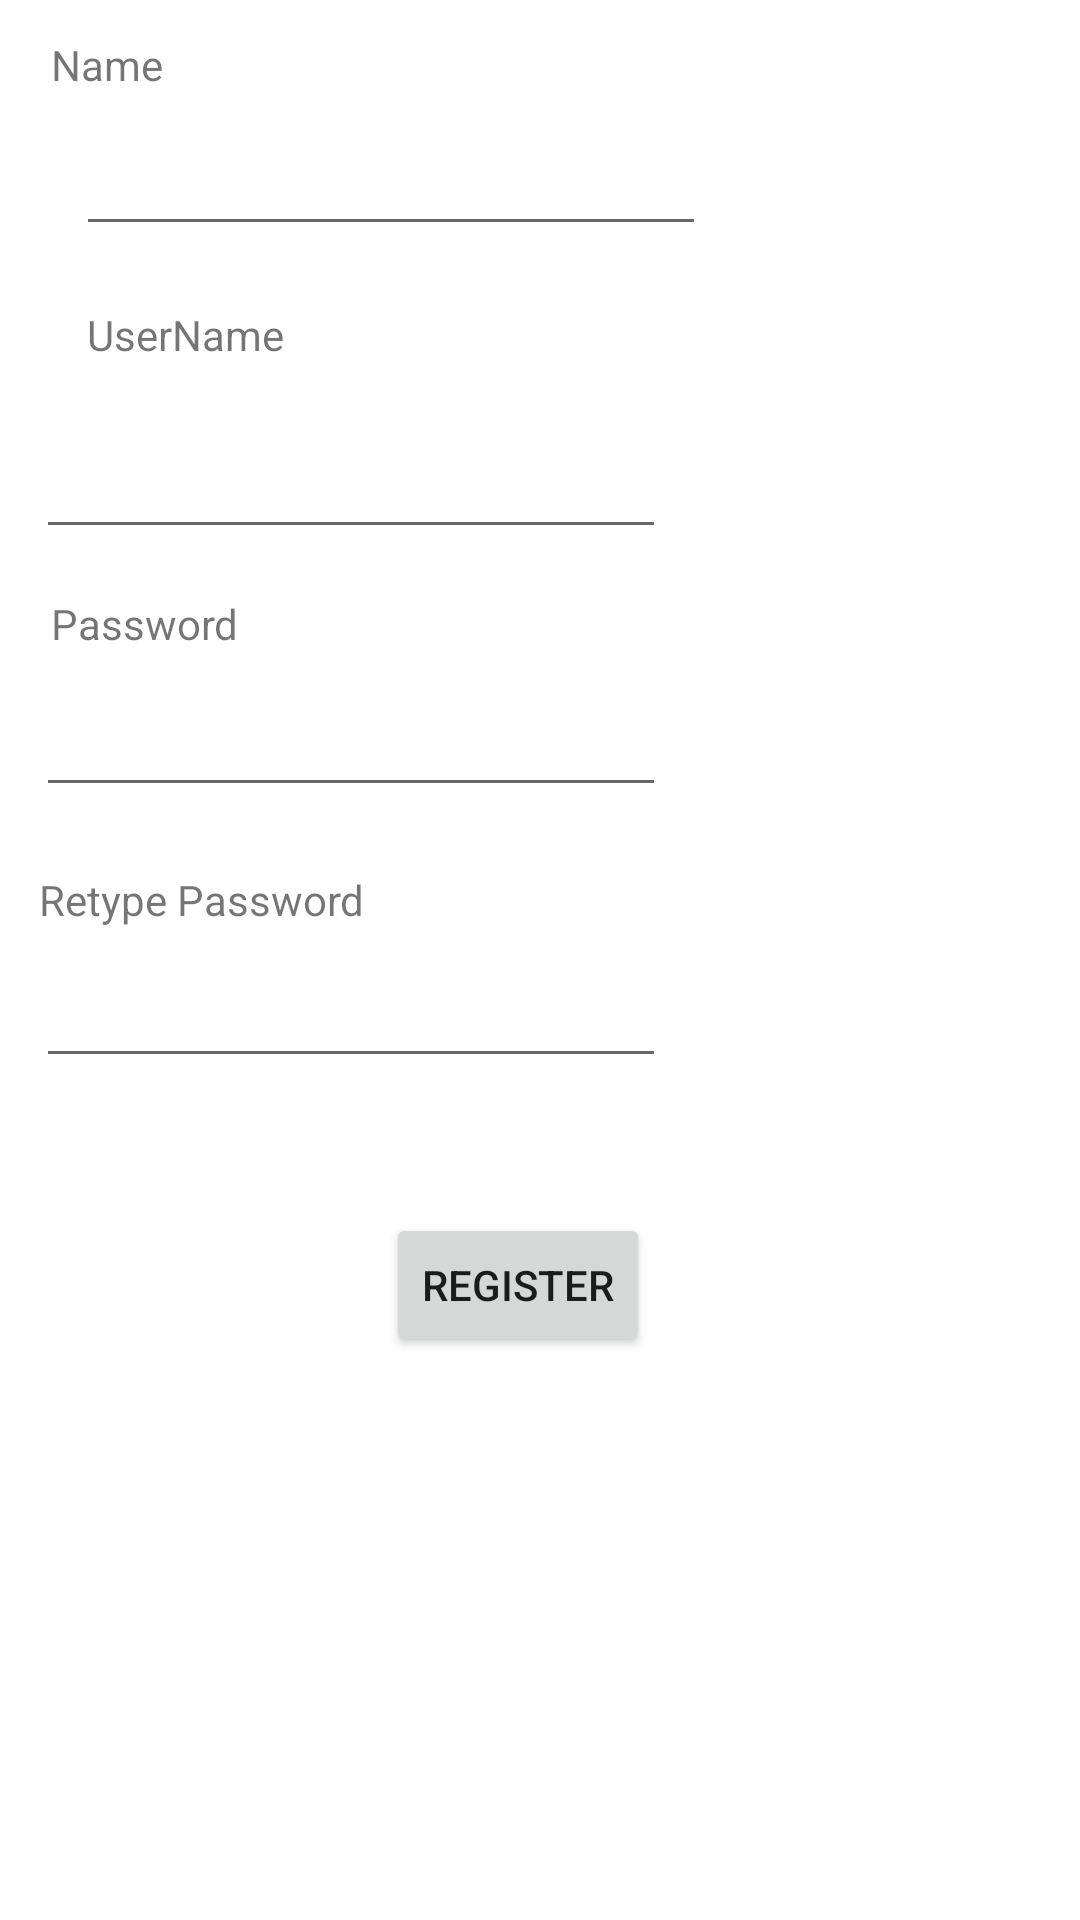

Here is an Android app screen rendered from its layout file. Give the layout XML and the strings, colors and styles it references.
<!-- AndroidManifest.xml: application theme Theme.SharedPreferenceProject -->
<!-- res/layout/activity_sign_up.xml -->
<?xml version="1.0" encoding="utf-8"?>
<androidx.constraintlayout.widget.ConstraintLayout xmlns:android="http://schemas.android.com/apk/res/android"
    xmlns:app="http://schemas.android.com/apk/res-auto"
    xmlns:tools="http://schemas.android.com/tools"
    android:layout_width="match_parent"
    android:layout_height="match_parent"
    tools:context=".SignUpActivity">

    <TextView
        android:id="@+id/nameTextView"
        android:layout_width="wrap_content"
        android:layout_height="wrap_content"
        android:layout_marginTop="12dp"
        android:text="Name"
        app:layout_constraintEnd_toEndOf="parent"
        app:layout_constraintHorizontal_bias="0.053"
        app:layout_constraintStart_toStartOf="parent"
        app:layout_constraintTop_toTopOf="parent" />

    <EditText
        android:id="@+id/nameEditText"
        android:layout_width="wrap_content"
        android:layout_height="wrap_content"
        android:layout_marginTop="12dp"
        android:ems="10"
        android:inputType="textPersonName"
        app:layout_constraintBottom_toBottomOf="parent"
        app:layout_constraintEnd_toEndOf="parent"
        app:layout_constraintHorizontal_bias="0.169"
        app:layout_constraintStart_toStartOf="parent"
        app:layout_constraintTop_toTopOf="parent"
        app:layout_constraintVertical_bias="0.049" />

    <TextView
        android:id="@+id/userTextView"
        android:layout_width="wrap_content"
        android:layout_height="wrap_content"
        android:layout_marginTop="12dp"
        android:text="UserName"
        app:layout_constraintBottom_toBottomOf="parent"
        app:layout_constraintEnd_toEndOf="parent"
        app:layout_constraintHorizontal_bias="0.098"
        app:layout_constraintStart_toStartOf="parent"
        app:layout_constraintTop_toBottomOf="@+id/nameEditText"
        app:layout_constraintVertical_bias="0.015" />

    <EditText
        android:id="@+id/userNameEditText"
        android:layout_width="wrap_content"
        android:layout_height="wrap_content"
        android:ems="10"
        android:inputType="textPersonName"
        app:layout_constraintBottom_toBottomOf="parent"
        app:layout_constraintEnd_toEndOf="parent"
        app:layout_constraintHorizontal_bias="0.079"
        app:layout_constraintStart_toStartOf="parent"
        app:layout_constraintTop_toBottomOf="@+id/userTextView"
        app:layout_constraintVertical_bias="0.043" />

    <TextView
        android:id="@+id/passwordTextView"
        android:layout_width="wrap_content"
        android:layout_height="wrap_content"
        android:text="Password"
        app:layout_constraintBottom_toBottomOf="parent"
        app:layout_constraintEnd_toEndOf="parent"
        app:layout_constraintHorizontal_bias="0.057"
        app:layout_constraintStart_toStartOf="parent"
        app:layout_constraintTop_toBottomOf="@+id/userNameEditText"
        app:layout_constraintVertical_bias="0.035" />

    <EditText
        android:id="@+id/passwordEditText"
        android:layout_width="wrap_content"
        android:layout_height="wrap_content"
        android:ems="10"
        android:inputType="textPassword"
        app:layout_constraintBottom_toBottomOf="parent"
        app:layout_constraintEnd_toEndOf="parent"
        app:layout_constraintHorizontal_bias="0.079"
        app:layout_constraintStart_toStartOf="parent"
        app:layout_constraintTop_toBottomOf="@+id/passwordTextView"
        app:layout_constraintVertical_bias="0.027" />

    <TextView
        android:id="@+id/retypePasswordTextView"
        android:layout_width="wrap_content"
        android:layout_height="wrap_content"
        android:text="Retype Password"
        app:layout_constraintBottom_toBottomOf="parent"
        app:layout_constraintEnd_toEndOf="parent"
        app:layout_constraintHorizontal_bias="0.052"
        app:layout_constraintStart_toStartOf="parent"
        app:layout_constraintTop_toBottomOf="@+id/passwordEditText"
        app:layout_constraintVertical_bias="0.061" />

    <EditText
        android:id="@+id/retypePasswordEditTextView"
        android:layout_width="wrap_content"
        android:layout_height="wrap_content"
        android:layout_marginBottom="192dp"
        android:ems="10"
        android:inputType="textPassword"
        app:layout_constraintBottom_toBottomOf="parent"
        app:layout_constraintEnd_toEndOf="parent"
        app:layout_constraintHorizontal_bias="0.079"
        app:layout_constraintStart_toStartOf="parent"
        app:layout_constraintTop_toBottomOf="@+id/retypePasswordTextView"
        app:layout_constraintVertical_bias="0.09" />

    <Button
        android:id="@+id/registerButton"
        android:layout_width="wrap_content"
        android:layout_height="wrap_content"
        android:text="Register"
        app:layout_constraintBottom_toBottomOf="parent"
        app:layout_constraintEnd_toEndOf="parent"
        app:layout_constraintHorizontal_bias="0.473"
        app:layout_constraintStart_toStartOf="parent"
        app:layout_constraintTop_toBottomOf="@+id/retypePasswordEditTextView"
        app:layout_constraintVertical_bias="0.194" />

</androidx.constraintlayout.widget.ConstraintLayout>
<!-- resources referenced by this layout -->
<resources>
  <style name="Theme.SharedPreferenceProject" parent="Theme.MaterialComponents.DayNight.DarkActionBar">
          
          <item name="colorPrimary">@color/purple_500</item>
          <item name="colorPrimaryVariant">@color/purple_700</item>
          <item name="colorOnPrimary">@color/white</item>
          
          <item name="colorSecondary">@color/teal_200</item>
          <item name="colorSecondaryVariant">@color/teal_700</item>
          <item name="colorOnSecondary">@color/black</item>
          
          <item name="android:statusBarColor" tools:targetApi="l">?attr/colorPrimaryVariant</item>
          
      </style>
  <!-- not gathered from this repository: default colours our renderer supplied (Android Studio template values) -->
  <color name="purple_500">#FF6200EE</color>
  <color name="purple_700">#FF3700B3</color>
  <color name="teal_200">#FF03DAC5</color>
  <color name="teal_700">#FF018786</color>
  <color name="black">#FF000000</color>
  <color name="white">#FFFFFFFF</color>
</resources>
